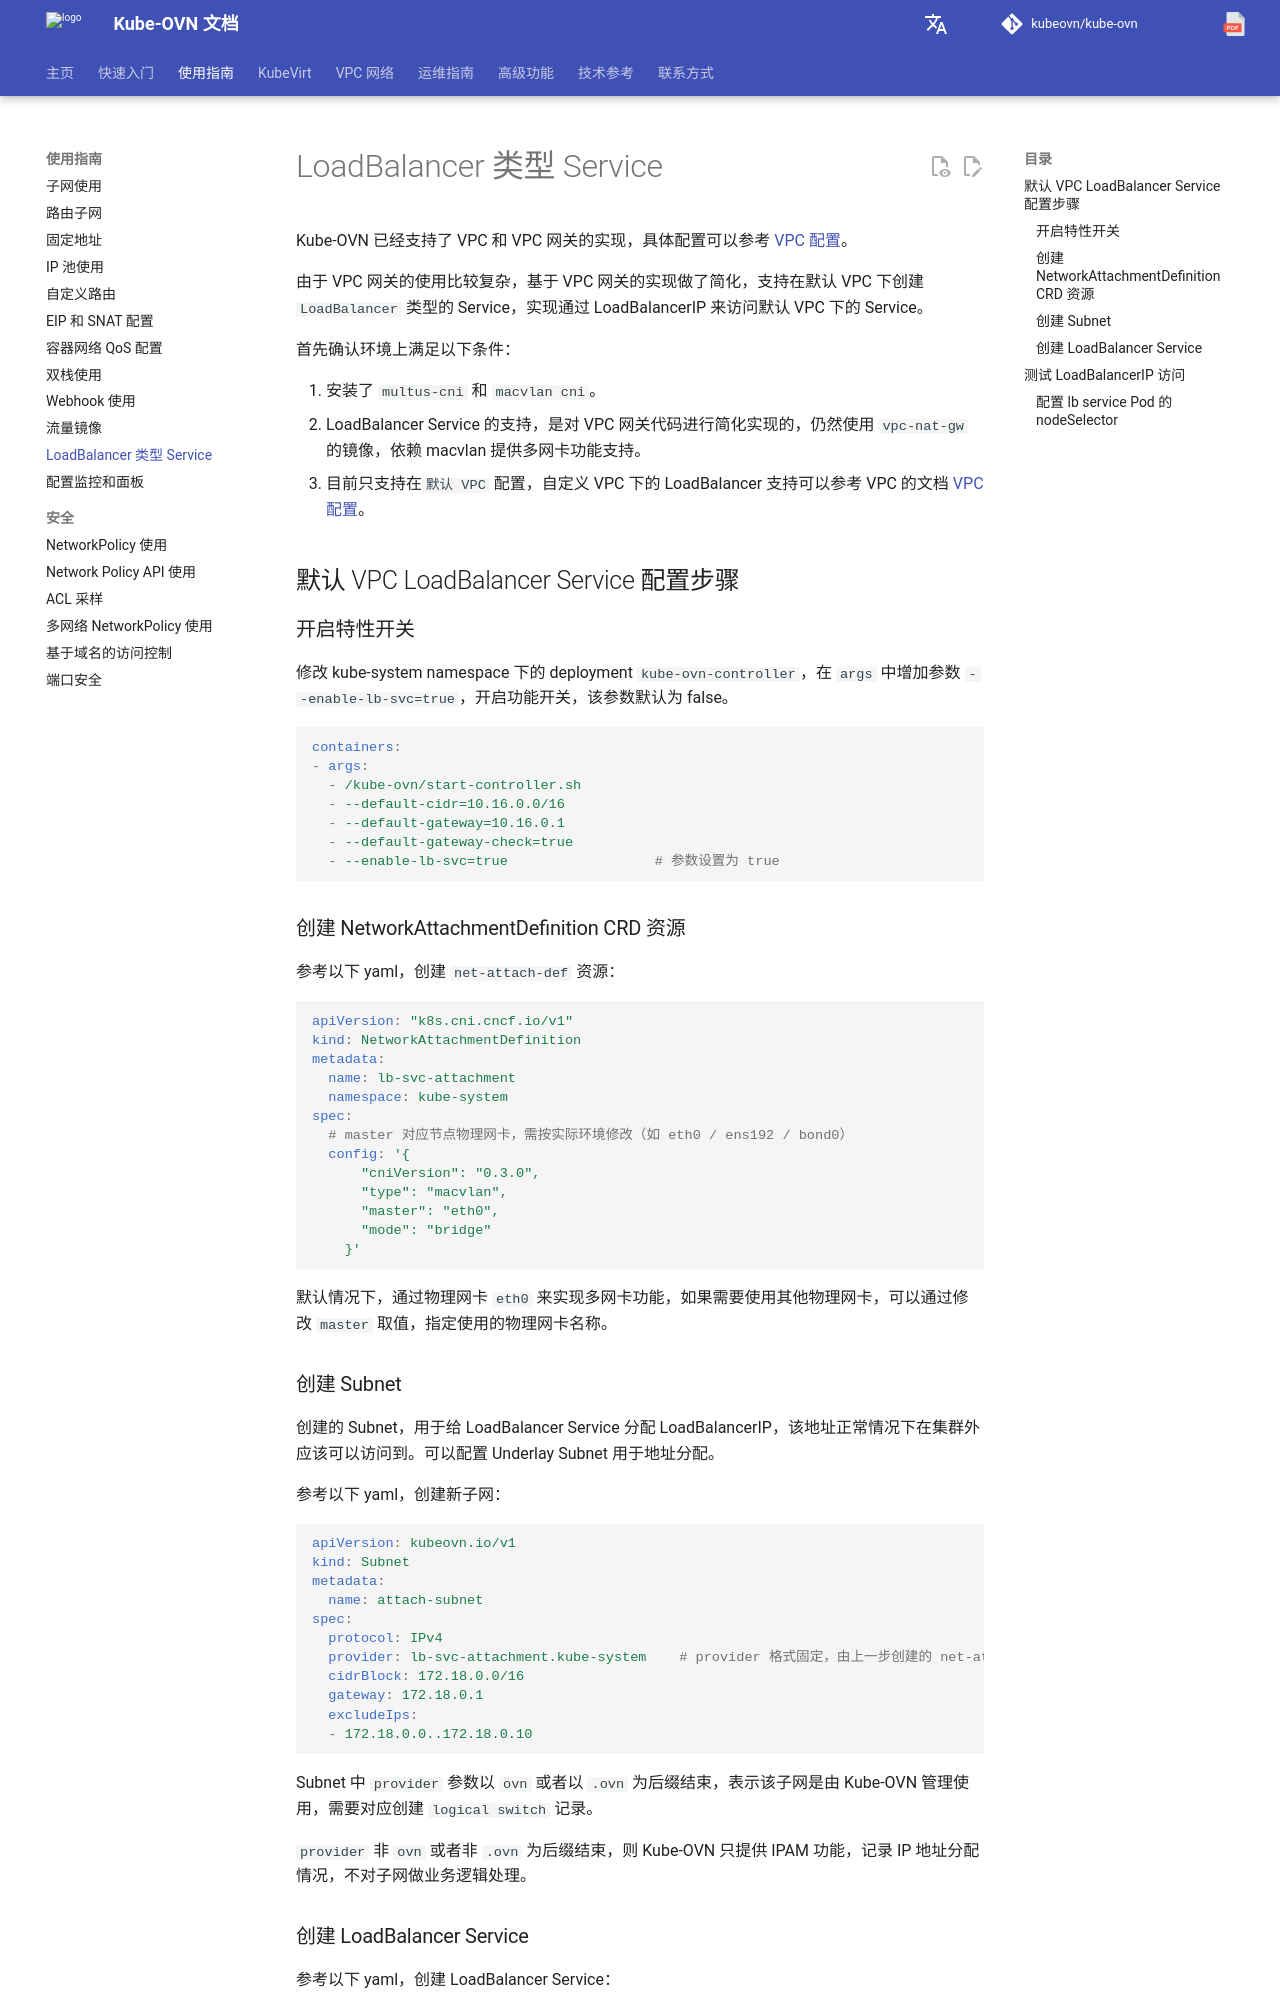

repository: kubeovn/docs · page: v1.18.x/guide/loadbalancer-service/index.html · generator: mkdocs

# LoadBalancer 类型 Service

Kube-OVN 已经支持了 VPC 和 VPC 网关的实现，具体配置可以参考 [VPC 配置](../vpc/vpc.md)。

由于 VPC 网关的使用比较复杂，基于 VPC 网关的实现做了简化，支持在默认 VPC 下创建 `LoadBalancer` 类型的 Service，实现通过 LoadBalancerIP 来访问默认 VPC 下的 Service。

首先确认环境上满足以下条件：

1. 安装了 `multus-cni` 和 `macvlan cni`。
2. LoadBalancer Service 的支持，是对 VPC 网关代码进行简化实现的，仍然使用 `vpc-nat-gw` 的镜像，依赖 macvlan 提供多网卡功能支持。
3. 目前只支持在`默认 VPC` 配置，自定义 VPC 下的 LoadBalancer 支持可以参考 VPC 的文档 [VPC 配置](../vpc/vpc.md)。

## 默认 VPC LoadBalancer Service 配置步骤

### 开启特性开关

修改 kube-system namespace 下的 deployment `kube-ovn-controller`，在 `args` 中增加参数  `--enable-lb-svc=true`，开启功能开关，该参数默认为 false。

```yaml
containers:
- args:
  - /kube-ovn/start-controller.sh
  - --default-cidr=10.16.0.0/16
  - --default-gateway=10.16.0.1
  - --default-gateway-check=true
  - --enable-lb-svc=true                  # 参数设置为 true
```

### 创建 NetworkAttachmentDefinition CRD 资源

参考以下 yaml，创建 `net-attach-def` 资源：

```yaml
apiVersion: "k8s.cni.cncf.io/v1"
kind: NetworkAttachmentDefinition
metadata:
  name: lb-svc-attachment
  namespace: kube-system
spec:
  # master 对应节点物理网卡，需按实际环境修改（如 eth0 / ens192 / bond0）
  config: '{
      "cniVersion": "0.3.0",
      "type": "macvlan",
      "master": "eth0",
      "mode": "bridge"
    }'
```

默认情况下，通过物理网卡 `eth0` 来实现多网卡功能，如果需要使用其他物理网卡，可以通过修改 `master` 取值，指定使用的物理网卡名称。

### 创建 Subnet

创建的 Subnet，用于给 LoadBalancer Service 分配 LoadBalancerIP，该地址正常情况下在集群外应该可以访问到。可以配置 Underlay Subnet 用于地址分配。

参考以下 yaml，创建新子网：

```yaml
apiVersion: kubeovn.io/v1
kind: Subnet
metadata:
  name: attach-subnet
spec:
  protocol: IPv4
  provider: lb-svc-attachment.kube-system    # provider 格式固定，由上一步创建的 net-attach-def 资源的 Name.Namespace 组成
  cidrBlock: 172.18.0.0/16
  gateway: 172.18.0.1
  excludeIps:
  - 172.18.0.0..172.18.0.10
```

Subnet 中 `provider` 参数以 `ovn` 或者以 `.ovn` 为后缀结束，表示该子网是由 Kube-OVN 管理使用，需要对应创建 `logical switch` 记录。

`provider` 非 `ovn` 或者非 `.ovn` 为后缀结束，则 Kube-OVN 只提供 IPAM 功能，记录 IP 地址分配情况，不对子网做业务逻辑处理。
